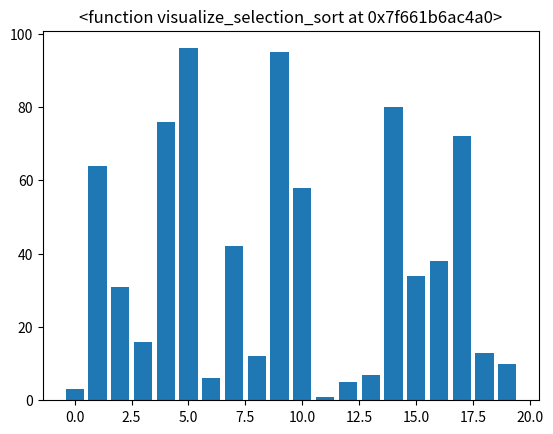

Reproduce this figure in Python. (Note: this script raises an exception after producing the figure.)
import matplotlib.pyplot as plt
import numpy as np 
import time

def bubble_sort(arr):
    print("bubble sort"),
    n = len(arr)
    for i in range(n):
        for j in range(0 , n-i-1):
            if(arr[j] > arr[j+1]):
                arr[j], arr[j+1] = arr[j+1], arr[j]
    print("sorted one",arr)

def selection_sort(arr):
    print("selection sort")
    n = len(arr)
    for i in range(n):
        min_idx = i
        for j in range(i+1, n):
            if arr[j] < arr[min_idx]:
                min_idx = j
        arr[i], arr[min_idx] = arr[min_idx], arr[i]
        print(arr)    

def visualize_selection_sort():
    fig, ax = plt.subplots()
    bars = ax.bar(range(len(arr)), arr)
    ax.set_title(visualize_selection_sort)
    for sorted_arr in selection_sort(arr):
        for bar, height in zip(bars, sorted_arr):
            bar.set_height(height)
        plt.pause(0.1)  

    plt.show()

arr = np.random.randint(1, 100, 20)
visualize_selection_sort()
arr = [6,7,4,2,9]

selection_sort(arr)
bubble_sort(arr)
